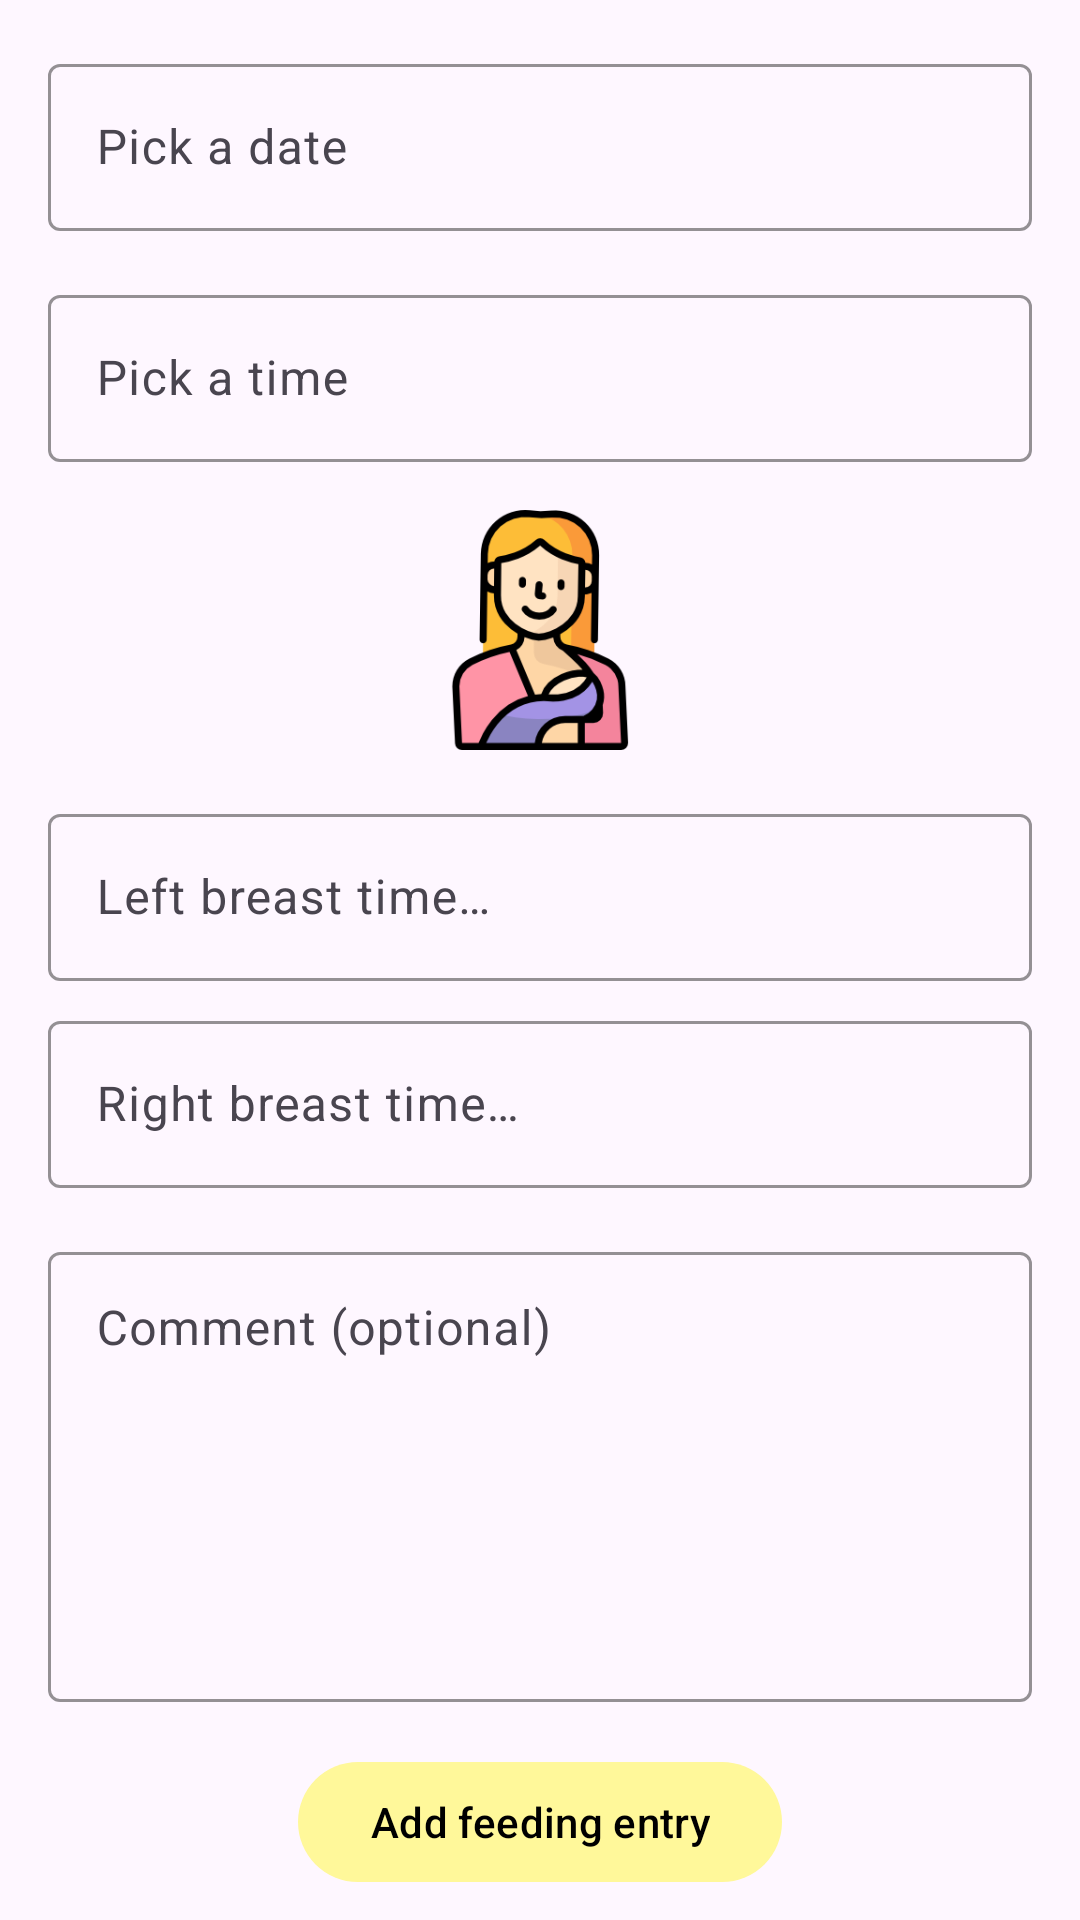

Here is an Android app screen rendered from its layout file. Give the layout XML and the strings, colors and styles it references.
<!-- AndroidManifest.xml: application theme Theme.DiarioDoBebe -->
<!-- res/layout/breast_fragment.xml -->
<?xml version="1.0" encoding="utf-8"?>
<androidx.core.widget.NestedScrollView xmlns:android="http://schemas.android.com/apk/res/android"
    xmlns:app="http://schemas.android.com/apk/res-auto"
    xmlns:tools="http://schemas.android.com/tools"
    android:layout_width="match_parent"
    android:layout_height="match_parent"
    android:fillViewport="true"
    tools:context=".ui.entry_activities.feeding_activity.BreastFragment">

    <LinearLayout
        android:layout_width="match_parent"
        android:layout_height="wrap_content"
        android:padding="16dp"
        android:orientation="vertical">

        <com.google.android.material.textfield.TextInputLayout
            android:id="@+id/til_feeding_date"
            android:layout_width="match_parent"
            android:layout_height="wrap_content"
            android:hint="@string/date_hint"
            android:labelFor="@id/ed_feeding_date">

            <EditText
                android:id="@+id/ed_feeding_date"
                android:layout_width="match_parent"
                android:layout_height="wrap_content"
                android:clickable="false"
                android:focusable="false"
                android:importantForAutofill="no"
                android:inputType="none"
                tools:ignore="TextFields" />

        </com.google.android.material.textfield.TextInputLayout>


        <com.google.android.material.textfield.TextInputLayout
            android:id="@+id/til_time_start"
            android:layout_width="match_parent"
            android:layout_height="wrap_content"
            android:layout_marginTop="16dp"
            android:hint="@string/pick_time_hint"
            android:labelFor="@id/ed_feeding_start">

            <EditText
                android:id="@+id/ed_feeding_start"
                android:layout_width="match_parent"
                android:layout_height="wrap_content"
                android:clickable="false"
                android:focusable="false"
                android:importantForAutofill="no"
                android:inputType="none" />

        </com.google.android.material.textfield.TextInputLayout>


        <ImageView
            android:layout_width="80dp"
            android:layout_height="80dp"
            android:layout_gravity="center_horizontal"
            android:layout_marginTop="16dp"
            android:src="@drawable/breastfeeding"
            app:layout_constraintEnd_toEndOf="parent"
            app:layout_constraintStart_toStartOf="parent" />


        <LinearLayout
            android:id="@+id/ll_breasts_time"
            android:layout_width="match_parent"
            android:layout_height="wrap_content"
            android:layout_gravity="center"
            android:layout_marginVertical="16dp"
            android:baselineAligned="false"
            android:orientation="vertical">

            <com.google.android.material.textfield.TextInputLayout
                android:layout_width="match_parent"
                android:layout_height="wrap_content"
                android:hint="@string/breast_left_hint"
                android:labelFor="@id/time_breast_left">

                <EditText
                    android:id="@+id/time_breast_left"
                    android:layout_width="match_parent"
                    android:layout_height="wrap_content"
                    android:importantForAutofill="no"
                    android:inputType="numberDecimal" />

            </com.google.android.material.textfield.TextInputLayout>

            <com.google.android.material.textfield.TextInputLayout
                android:layout_width="match_parent"
                android:layout_height="wrap_content"
                android:layout_marginTop="8dp"
                android:hint="@string/breast_right_hint"
                android:labelFor="@id/time_breast_right">


                <EditText
                    android:id="@+id/time_breast_right"
                    android:layout_width="match_parent"
                    android:layout_height="wrap_content"
                    android:importantForAutofill="no"
                    android:inputType="numberDecimal" />

            </com.google.android.material.textfield.TextInputLayout>

        </LinearLayout>


        <com.google.android.material.textfield.TextInputLayout
            android:layout_width="match_parent"
            android:layout_height="wrap_content">

            <EditText
                android:id="@+id/ed_breast_comment"
                android:layout_width="match_parent"
                android:layout_height="150dp"
                android:gravity="top"
                android:hint="@string/comment_hint"
                android:importantForAutofill="no"
                android:inputType="textCapSentences|textMultiLine"
                android:padding="16dp"
                android:scrollbars="vertical" />

        </com.google.android.material.textfield.TextInputLayout>

        <Button
            android:id="@+id/btn_add_feeding"
            android:layout_width="wrap_content"
            android:layout_height="wrap_content"
            android:layout_gravity="center_horizontal"
            android:layout_marginTop="16dp"
            android:layout_marginBottom="@dimen/ad_margin_bottom"
            android:text="@string/add_feeding" />


    </LinearLayout>


</androidx.core.widget.NestedScrollView>
<!-- resources referenced by this layout -->
<resources>
  <dimen name="ad_margin_bottom">90dp</dimen>
  <!-- drawable breastfeeding: png bitmap (drawable, 18795 bytes) -->
  <string name="add_feeding">Add feeding entry</string>
  <string name="breast_left_hint">Left breast time\n(minutes):</string>
  <string name="breast_right_hint">Right breast time\n(minutes):</string>
  <string name="comment_hint">Comment (optional)</string>
  <string name="date_hint">Pick a date</string>
  <string name="pick_time_hint">Pick a time</string>
  <style name="Theme.DiarioDoBebe" parent="Theme.Material3.Light.NoActionBar">
          
          <item name="colorPrimary">@color/colorPrimary</item>
          <item name="colorOnPrimary">#000</item>
          <item name="android:colorControlNormal">#000</item>
          
          <item name="colorSecondary">@color/colorAccent</item>
          <item name="colorSecondaryVariant">@color/colorAccentVariant</item>
          <item name="colorOnSecondary">@color/black</item>
  
          <item name="materialAlertDialogTheme">@style/DialogTheme</item>
          <item name="materialTimePickerTheme">@style/PickerTheme</item>
          <item name="materialCalendarTheme">@style/CalendarTheme</item>
  
          
          <item name="android:windowLightStatusBar" tools:targetApi="m">true</item>
          <item name="windowActionModeOverlay">true</item>
          <item name="android:statusBarColor" tools:targetApi="l">@color/colorPrimaryDark</item>
          
  
          <item name="textInputOutlinedStyle">@style/Theme.DiarioDoBebe.TextInputLayout</item>
          <item name="textInputStyle">@style/Theme.DiarioDoBebe.TextInputLayout</item>
  
      </style>
  <color name="colorPrimary">#FFF89A</color>
  <color name="colorAccent">#D4FF9A</color>
  <color name="colorAccentVariant">#495F2C</color>
  <color name="black">#FF000000</color>
  <style name="DialogTheme" parent="ThemeOverlay.Material3.MaterialAlertDialog">
          <item name="colorPrimary">@color/colorPrimaryDarker</item>
      </style>
  <style name="PickerTheme" parent="ThemeOverlay.Material3.MaterialTimePicker">
          <item name="colorPrimary">@color/colorPrimaryDarker</item>
      </style>
  <style name="CalendarTheme" parent="ThemeOverlay.Material3.MaterialCalendar">
          <item name="colorPrimary">@color/colorPrimaryDarker</item>
      </style>
  <color name="colorPrimaryDark">#cac56a</color>
  <style name="Theme.DiarioDoBebe.TextInputLayout" parent="Widget.Material3.TextInputLayout.OutlinedBox">
          <item name="boxStrokeColor">@color/colorPrimaryDarker</item>
          <item name="boxStrokeErrorColor">@color/red_error</item>
          <item name="hintTextColor">@color/colorPrimaryDarker</item>
      </style>
  <color name="colorPrimaryDarker">#6A6731</color>
  <color name="red_error">#C62828</color>
</resources>
